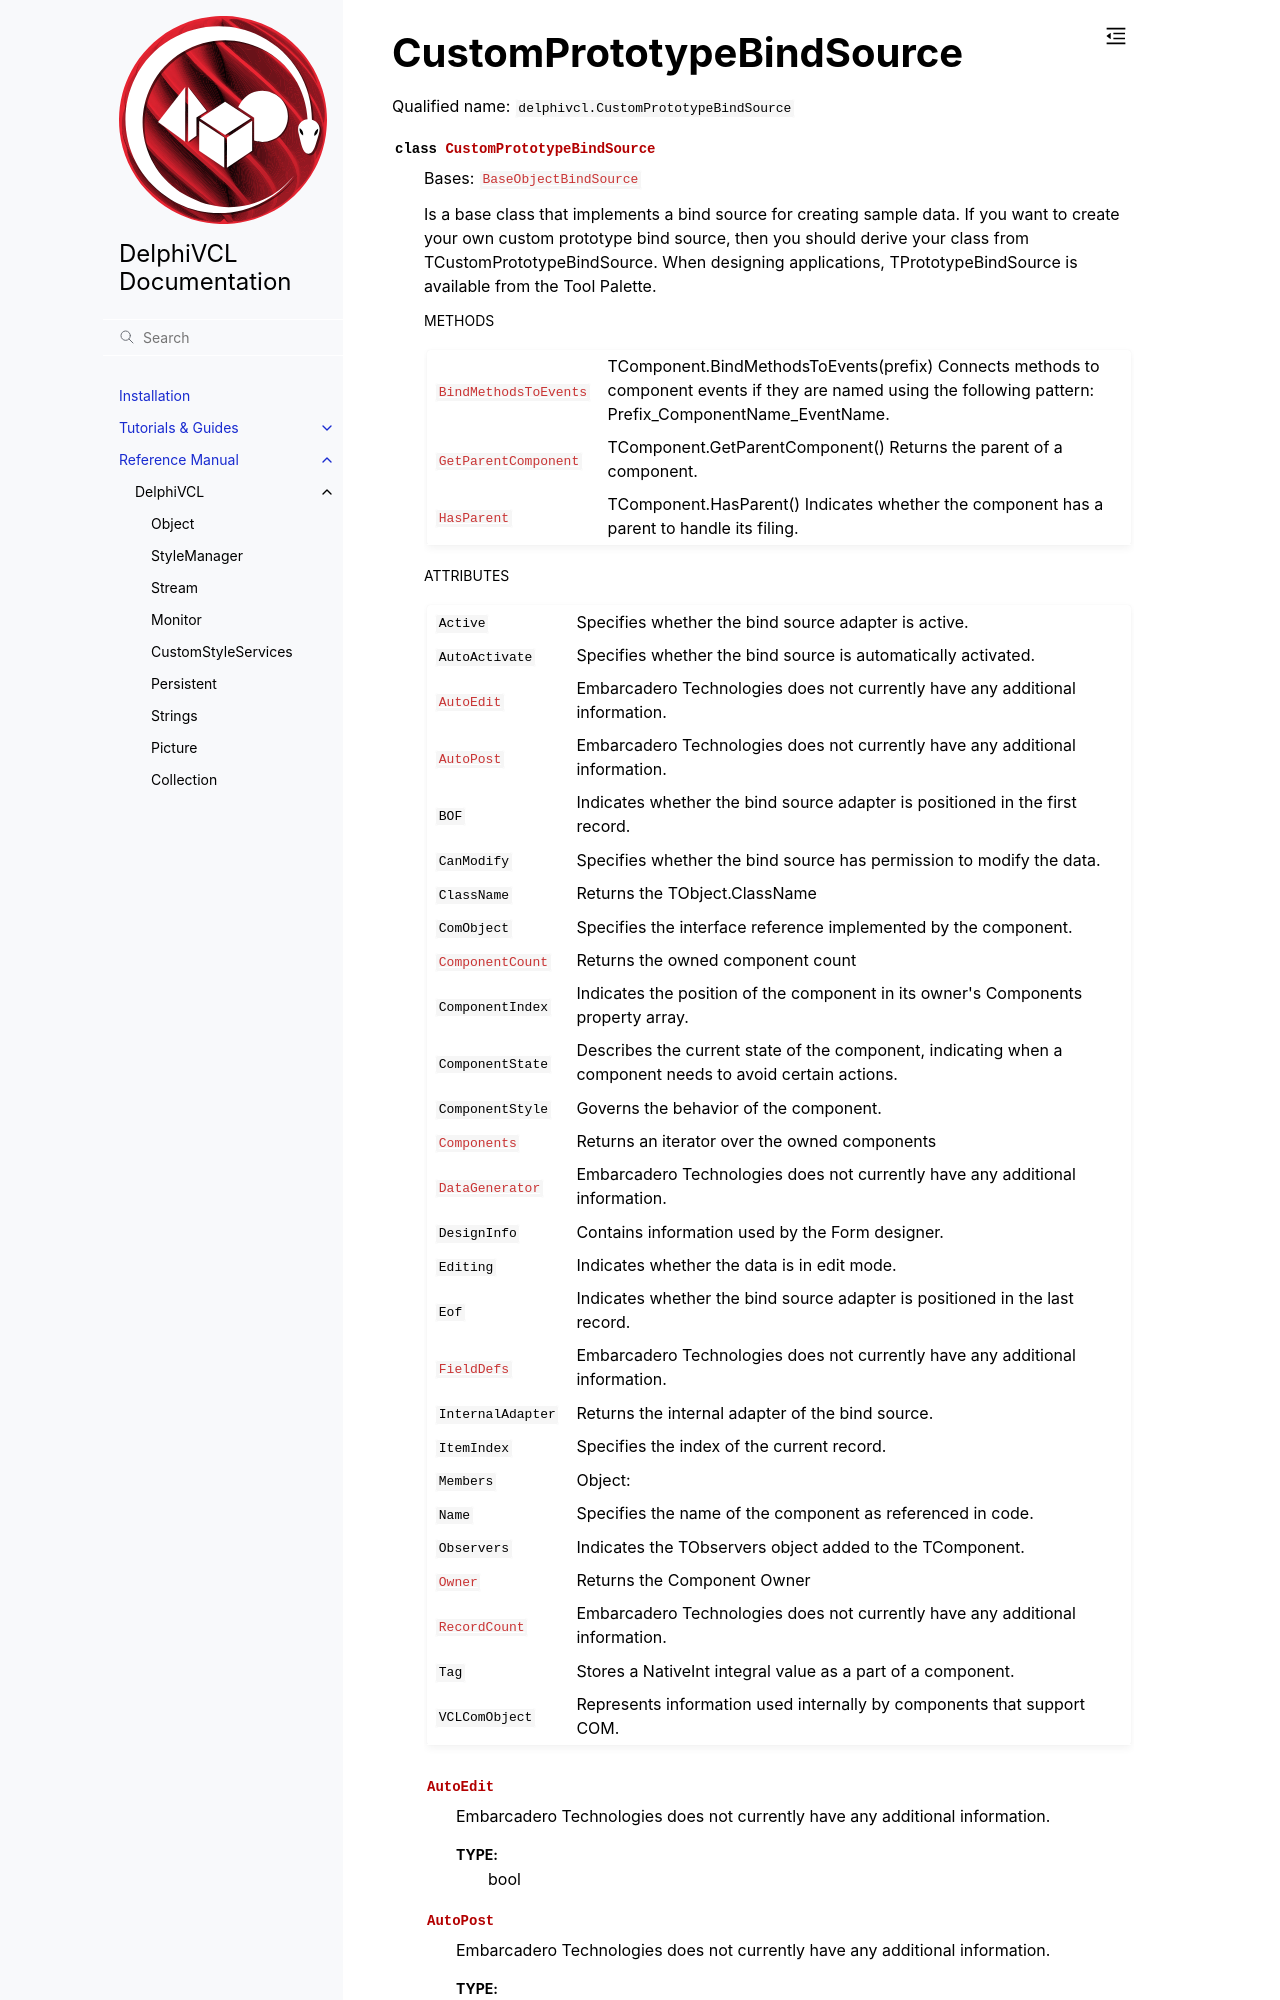

repository: Embarcadero/DelphiVCL4Python · page: reference/delphivcl.CustomPrototypeBindSource.html · generator: sphinx

CustomPrototypeBindSource
=========================

Qualified name: ``delphivcl.CustomPrototypeBindSource``

.. currentmodule:: delphivcl

.. autoclass:: CustomPrototypeBindSource
   :show-inheritance:
   :members:

   
   .. rubric:: Methods

   .. autosummary::
      :nosignatures:
      
      ~CustomPrototypeBindSource.Assign
      ~CustomPrototypeBindSource.BindMethodsToEvents
      ~CustomPrototypeBindSource.Create
      ~CustomPrototypeBindSource.Free
      ~CustomPrototypeBindSource.GetNamePath
      ~CustomPrototypeBindSource.GetParentComponent
      ~CustomPrototypeBindSource.HasParent
      ~CustomPrototypeBindSource.InheritsFrom
      ~CustomPrototypeBindSource.SetProps
      ~CustomPrototypeBindSource.ToList
      ~CustomPrototypeBindSource.ToTuple

   
   .. rubric:: Attributes
